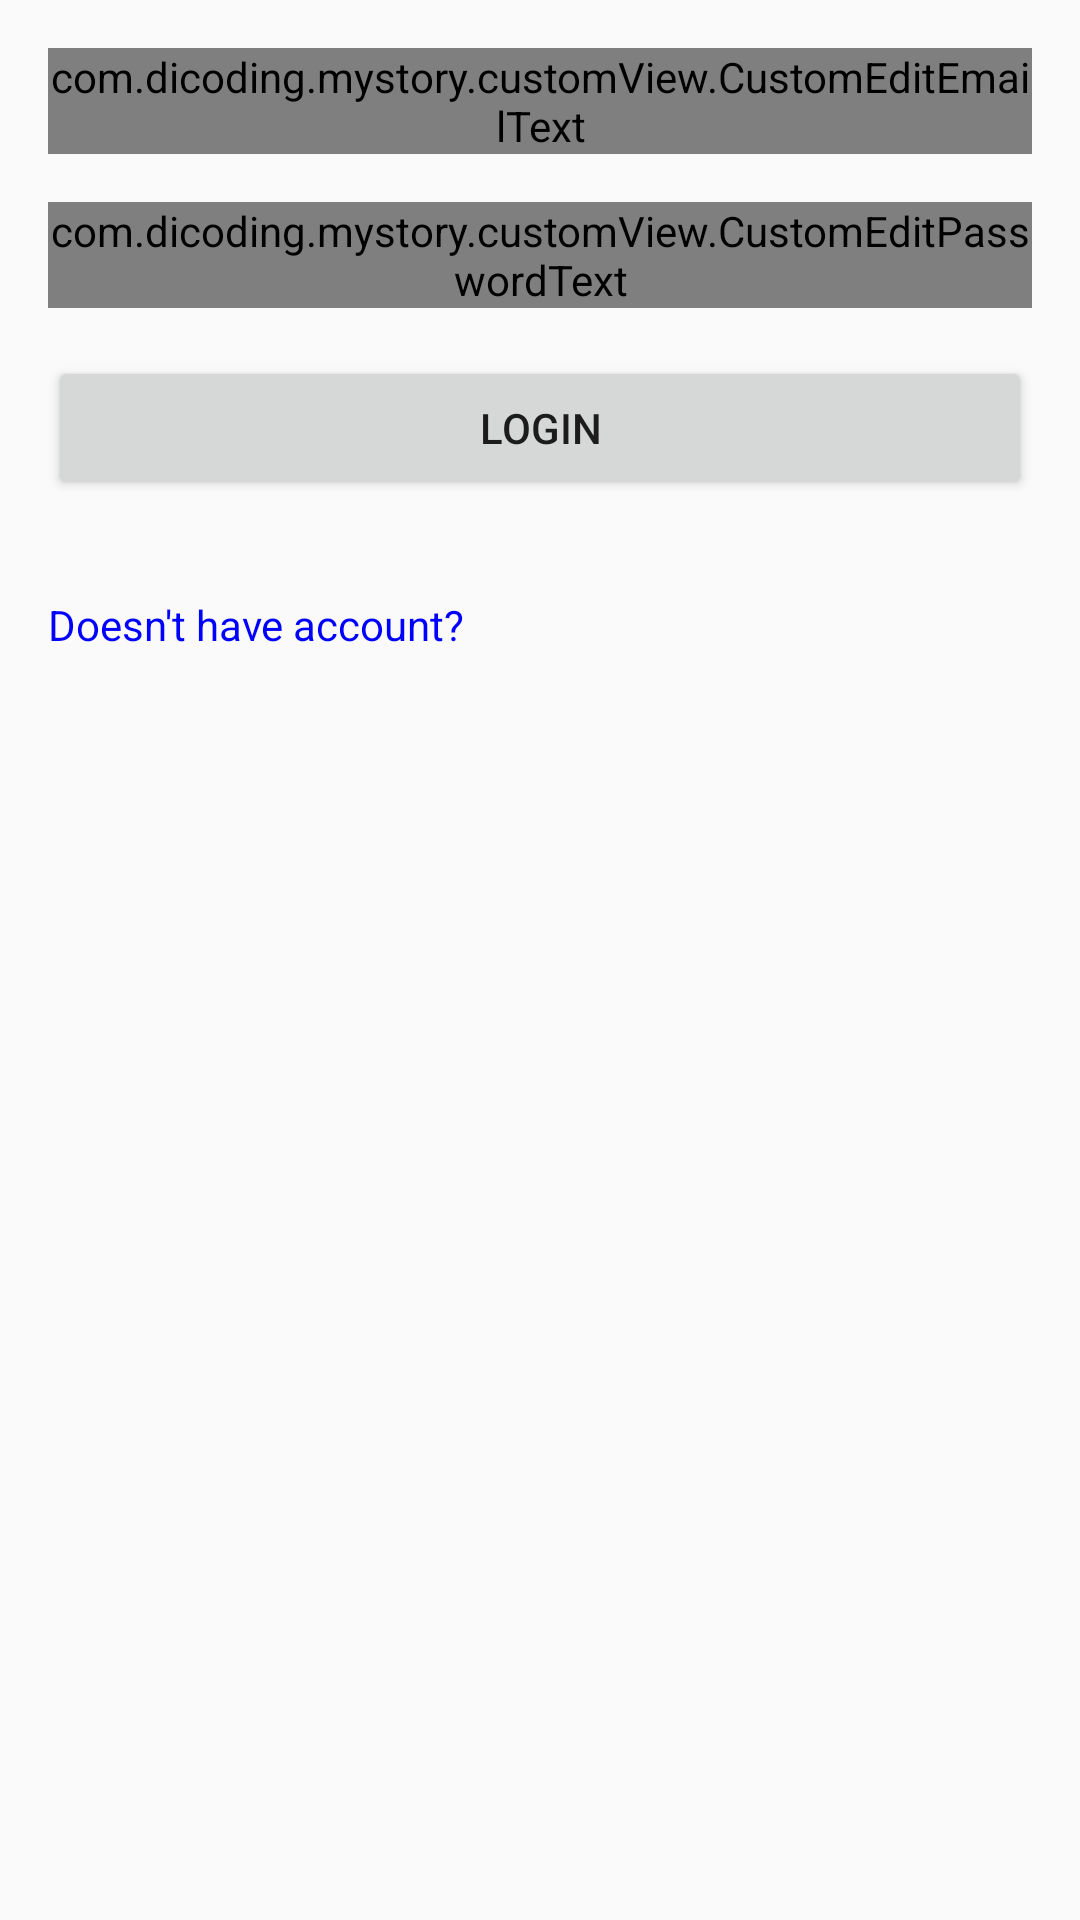

Here is an Android app screen rendered from its layout file. Give the layout XML and the strings, colors and styles it references.
<!-- AndroidManifest.xml: application theme Theme.MyStory -->
<!-- res/layout/activity_login.xml -->
<LinearLayout
    xmlns:android="http://schemas.android.com/apk/res/android"
    android:layout_width="match_parent"
    android:layout_height="match_parent"
    android:orientation="vertical"
    android:padding="16dp">

    <com.dicoding.mystory.customView.CustomEditEmailText
        android:id="@+id/ed_login_email"
        android:layout_width="match_parent"
        android:layout_height="wrap_content"
        android:hint="@string/email"
        android:layout_marginBottom="16dp" />

    <com.dicoding.mystory.customView.CustomEditPasswordText
        android:id="@+id/ed_login_password"
        android:layout_width="match_parent"
        android:layout_height="wrap_content"
        android:inputType="textPassword"
        android:hint="@string/password"
        android:layout_marginBottom="16dp" />

    <Button
        android:id="@+id/btn_login"
        android:layout_width="match_parent"
        android:layout_height="wrap_content"
        android:text="@string/login"
        android:layout_marginBottom="16dp" />

    <TextView
        android:id="@+id/tv_register"
        android:layout_width="wrap_content"
        android:layout_height="wrap_content"
        android:text="@string/register_question"
        android:layout_marginTop="16dp"
        android:textColor="#0000FF"
        android:clickable="true" />

</LinearLayout>
<!-- resources referenced by this layout -->
<resources>
  <string name="email">Email</string>
  <string name="login">Login</string>
  <string name="password">Password</string>
  <string name="register_question">Doesn\'t have account?</string>
  <style name="Theme.MyStory" parent="Theme.AppCompat.Light.DarkActionBar" />
</resources>
